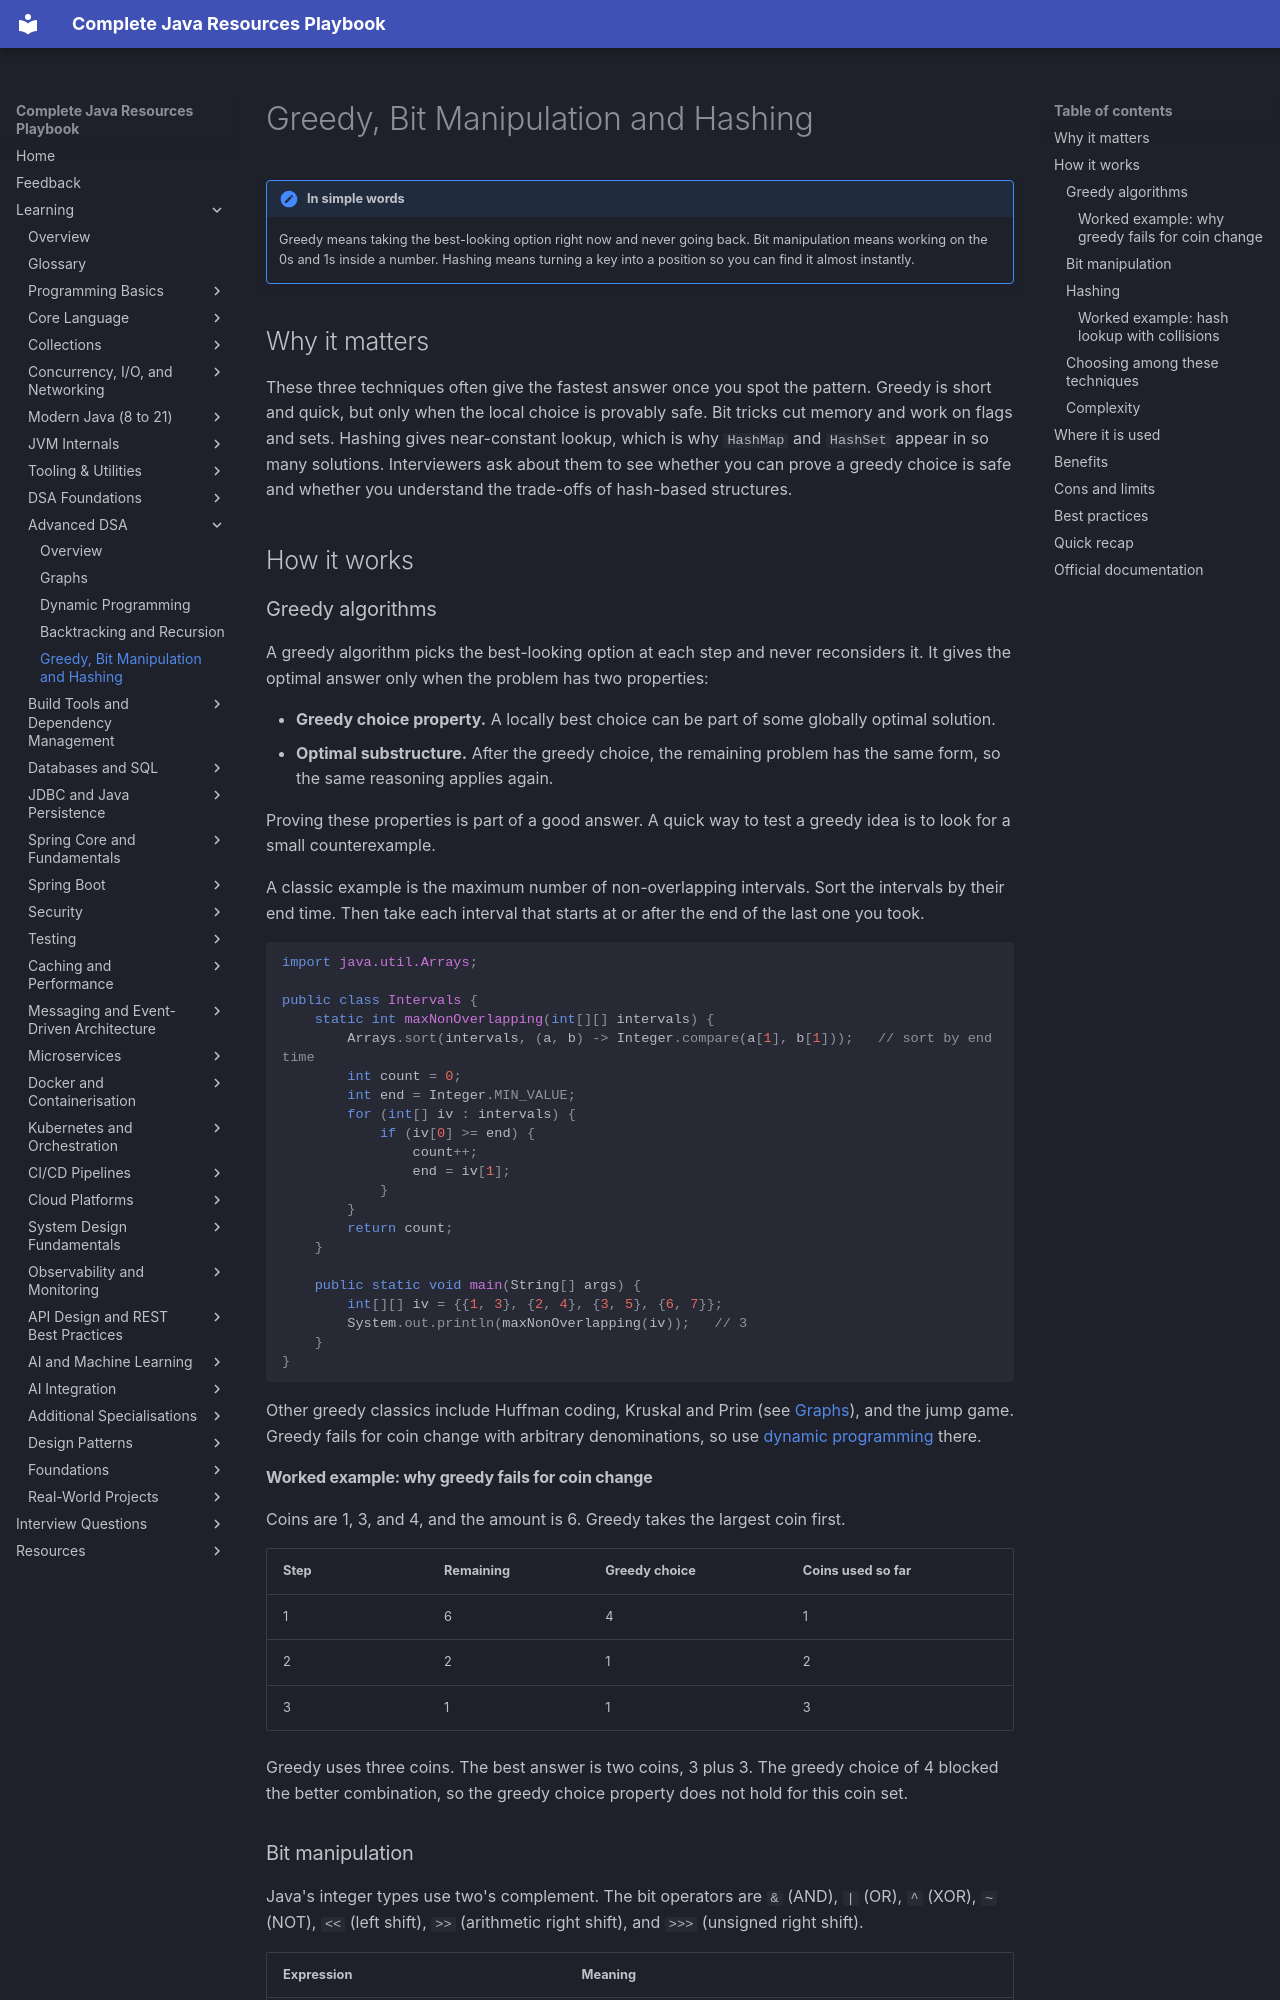

repository: AthiraMohan14/Complete-Java-Resource-PlayBook · page: learning/04b-dsa-advanced/greedy-bit-manipulation-hashing/index.html · generator: mkdocs

# Greedy, Bit Manipulation and Hashing

!!! note "In simple words"
    Greedy means taking the best-looking option right now and never going back. Bit manipulation means working on the 0s and 1s inside a number. Hashing means turning a key into a position so you can find it almost instantly.

## Why it matters

These three techniques often give the fastest answer once you spot the pattern. Greedy is short and quick, but only when the local choice is provably safe. Bit tricks cut memory and work on flags and sets. Hashing gives near-constant lookup, which is why `HashMap` and `HashSet` appear in so many solutions. Interviewers ask about them to see whether you can prove a greedy choice is safe and whether you understand the trade-offs of hash-based structures.

## How it works

### Greedy algorithms

A greedy algorithm picks the best-looking option at each step and never reconsiders it. It gives the optimal answer only when the problem has two properties:

- **Greedy choice property.** A locally best choice can be part of some globally optimal solution.
- **Optimal substructure.** After the greedy choice, the remaining problem has the same form, so the same reasoning applies again.

Proving these properties is part of a good answer. A quick way to test a greedy idea is to look for a small counterexample.

A classic example is the maximum number of non-overlapping intervals. Sort the intervals by their end time. Then take each interval that starts at or after the end of the last one you took.

```java
import java.util.Arrays;

public class Intervals {
    static int maxNonOverlapping(int[][] intervals) {
        Arrays.sort(intervals, (a, b) -> Integer.compare(a[1], b[1]));   // sort by end time
        int count = 0;
        int end = Integer.MIN_VALUE;
        for (int[] iv : intervals) {
            if (iv[0] >= end) {
                count++;
                end = iv[1];
            }
        }
        return count;
    }

    public static void main(String[] args) {
        int[][] iv = {{1, 3}, {2, 4}, {3, 5}, {6, 7}};
        System.out.println(maxNonOverlapping(iv));   // 3
    }
}
```

Other greedy classics include Huffman coding, Kruskal and Prim (see [Graphs](graphs.md)), and the jump game. Greedy fails for coin change with arbitrary denominations, so use [dynamic programming](dynamic-programming.md) there.

#### Worked example: why greedy fails for coin change

Coins are 1, 3, and 4, and the amount is 6. Greedy takes the largest coin first.

| Step | Remaining | Greedy choice | Coins used so far |
|---|---|---|---|
| 1 | 6 | 4 | 1 |
| 2 | 2 | 1 | 2 |
| 3 | 1 | 1 | 3 |

Greedy uses three coins. The best answer is two coins, 3 plus 3. The greedy choice of 4 blocked the better combination, so the greedy choice property does not hold for this coin set.
